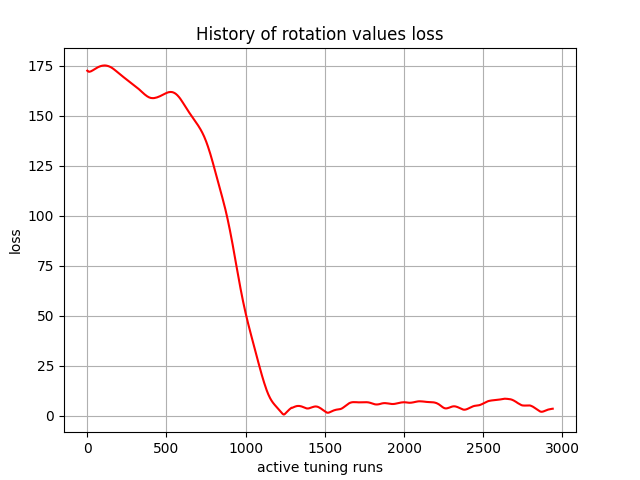

The table this chart was drawn from, first rows:
, 0
0, 172.5
1, 172.4
2, 172.4
3, 172.4
4, 172.3
5, 172.2
6, 172.2
7, 172.2
8, 172.1
9, 172
10, 172
11, 172
12, 172
13, 172
14, 172
15, 172
16, 172
17, 172
18, 172.1
19, 172.1
20, 172.1
21, 172.1
22, 172.2
23, 172.2
24, 172.3
25, 172.3
26, 172.3
27, 172.4
28, 172.4
29, 172.5
30, 172.5
31, 172.5
32, 172.6
33, 172.6
34, 172.7
35, 172.7
36, 172.8
37, 172.8
38, 172.9
39, 172.9
40, 173
41, 173
42, 173.1
43, 173.1
44, 173.2
45, 173.2
46, 173.3
47, 173.3
48, 173.4
49, 173.4
50, 173.5
51, 173.5
52, 173.6
53, 173.6
54, 173.7
55, 173.7
56, 173.8
57, 173.8
58, 173.9
59, 173.9
... 2,880 more rows
